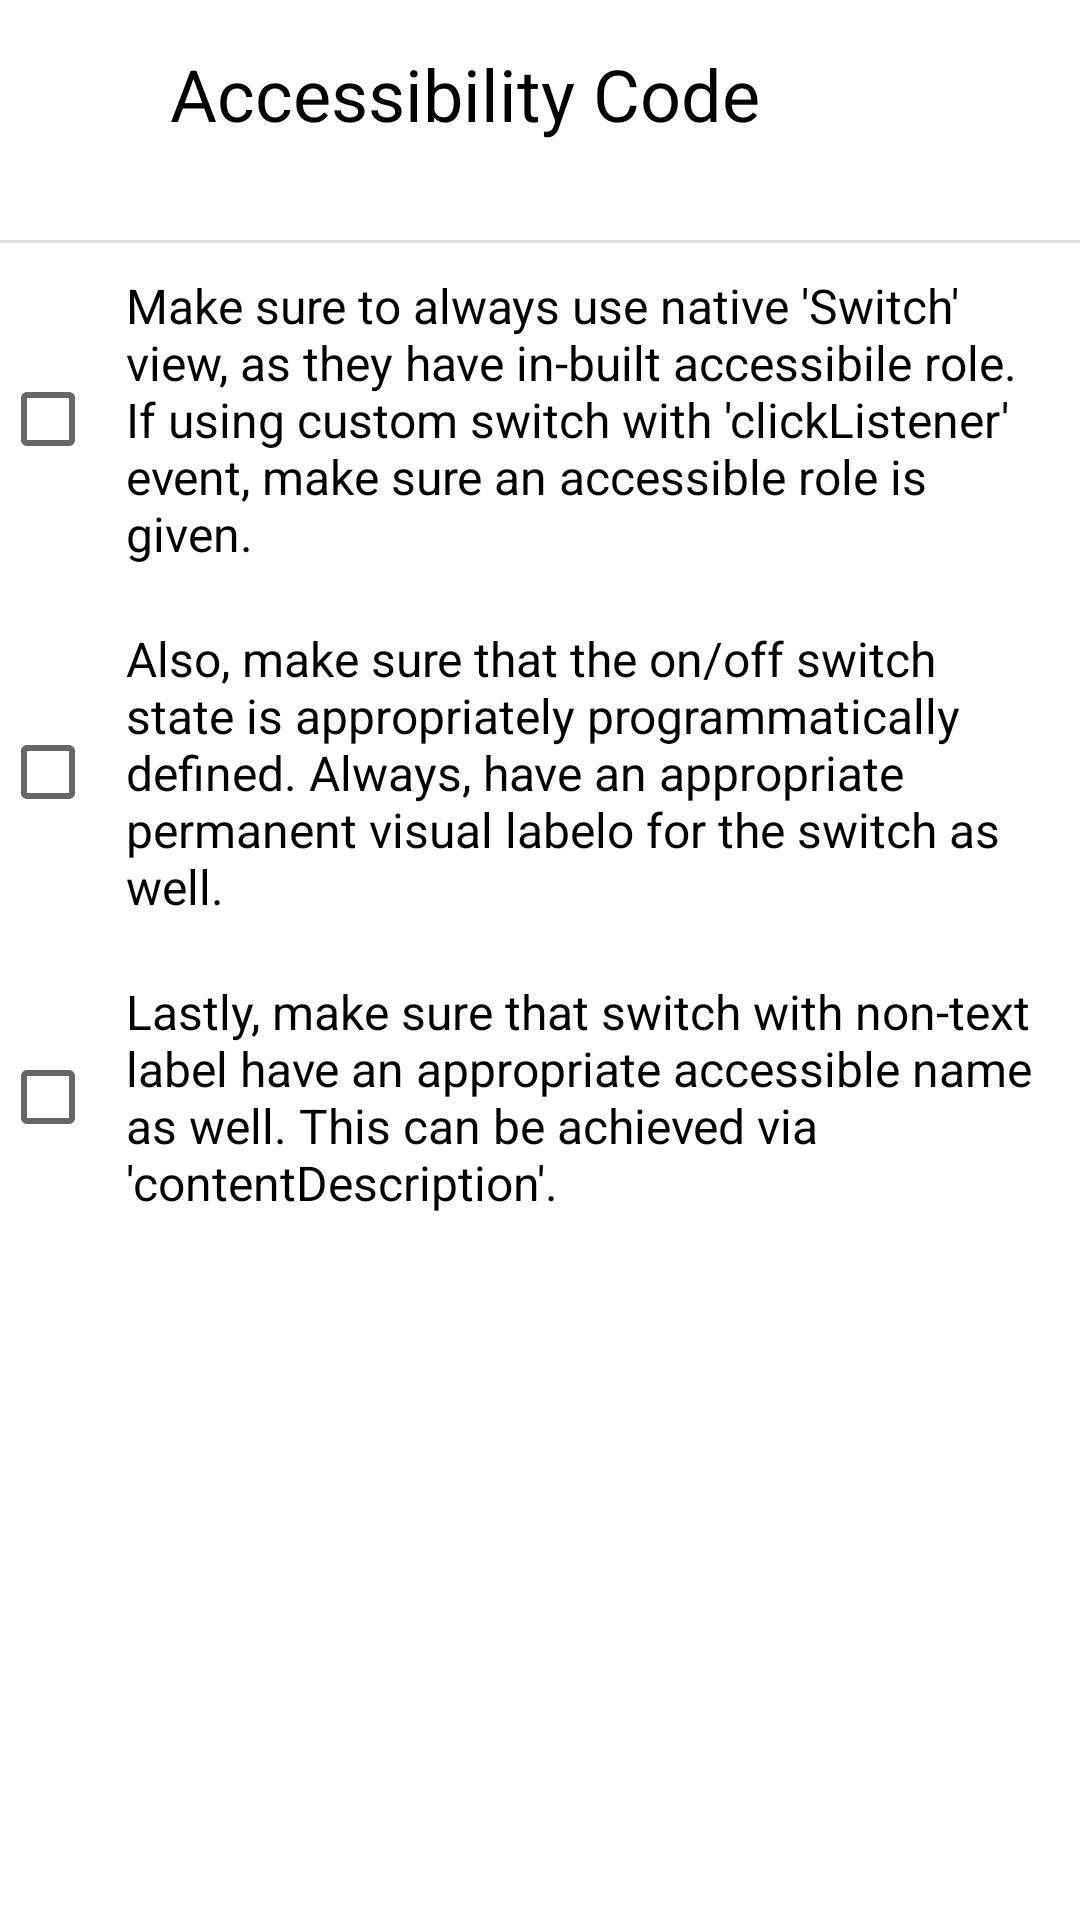

Here is an Android app screen rendered from its layout file. Give the layout XML and the strings, colors and styles it references.
<!-- AndroidManifest.xml: application theme Theme.Component -->
<!-- res/layout/switch_bottom_sheet.xml -->
<?xml version="1.0" encoding="utf-8"?>
<LinearLayout xmlns:android="http://schemas.android.com/apk/res/android"
    android:orientation="vertical"
    android:layout_width="match_parent"
    android:layout_height="match_parent">

    <LinearLayout
        android:layout_width="match_parent"
        android:layout_height="wrap_content"
        android:orientation="horizontal"
        android:padding="15dp">

        <TextView
            android:layout_width="280dp"
            android:layout_height="50dp"
            android:text="Accessibility Code"
            android:textColor="@color/black"
            android:textAlignment="center"
            android:textSize="24sp"
            android:accessibilityHeading="true"/>

        <ImageView
            android:layout_width="30dp"
            android:layout_height="30dp"
            android:layout_marginStart="10dp"
            android:layout_marginTop="5dp"
            android:contentDescription="Close Dialog"
            android:src="@drawable/baseline_close_24"
            android:id="@+id/close"/>

    </LinearLayout>

    <com.google.android.material.divider.MaterialDivider
        android:layout_width="match_parent"
        android:layout_height="wrap_content"/>

    <ScrollView
        android:layout_width="match_parent"
        android:layout_height="match_parent">

    <LinearLayout
        android:layout_width="wrap_content"
        android:layout_height="match_parent"
        android:orientation="vertical"
        android:id="@+id/code">

        <CheckBox
            android:layout_width="match_parent"
            android:layout_height="wrap_content"
            android:id="@+id/toggleCode1"
            android:padding="10dp"
            android:textColor="@color/black"
            android:textSize="16sp"
            android:text="Make sure to always use native 'Switch' view, as they have in-built accessibile role. If using custom switch with 'clickListener' event, make sure an accessible role is given."/>

        <CheckBox
            android:layout_width="match_parent"
            android:layout_height="wrap_content"
            android:id="@+id/toggleCode2"
            android:padding="10dp"
            android:textColor="@color/black"
            android:textSize="16sp"
            android:text="Also, make sure that the on/off switch state is appropriately programmatically defined. Always, have an appropriate permanent visual labelo for the switch as well."/>

        <CheckBox
            android:layout_width="match_parent"
            android:layout_height="wrap_content"
            android:id="@+id/toggleCode3"
            android:padding="10dp"
            android:textColor="@color/black"
            android:textSize="16sp"
            android:text="Lastly, make sure that switch with non-text label have an appropriate accessible name as well. This can be achieved via 'contentDescription'."/>

    </LinearLayout>

    </ScrollView>

</LinearLayout>
<!-- resources referenced by this layout -->
<resources>
  <color name="black">#FF000000</color>
  <style name="Theme.Component" parent="Theme.MaterialComponents.DayNight.DarkActionBar">
          
          <item name="colorPrimary">@color/purple_500</item>
          <item name="colorPrimaryVariant">@color/purple_700</item>
          <item name="colorOnPrimary">@color/white</item>
          
          <item name="colorSecondary">@color/teal_200</item>
          <item name="colorSecondaryVariant">@color/teal_700</item>
          <item name="colorOnSecondary">@color/black</item>
          
          <item name="android:statusBarColor">?attr/colorPrimaryVariant</item>
          
      </style>
  <color name="purple_500">#FF6200EE</color>
  <color name="purple_700">#FF3700B3</color>
  <color name="white">#FFFFFFFF</color>
  <color name="teal_200">#FF03DAC5</color>
  <color name="teal_700">#FF018786</color>
</resources>
